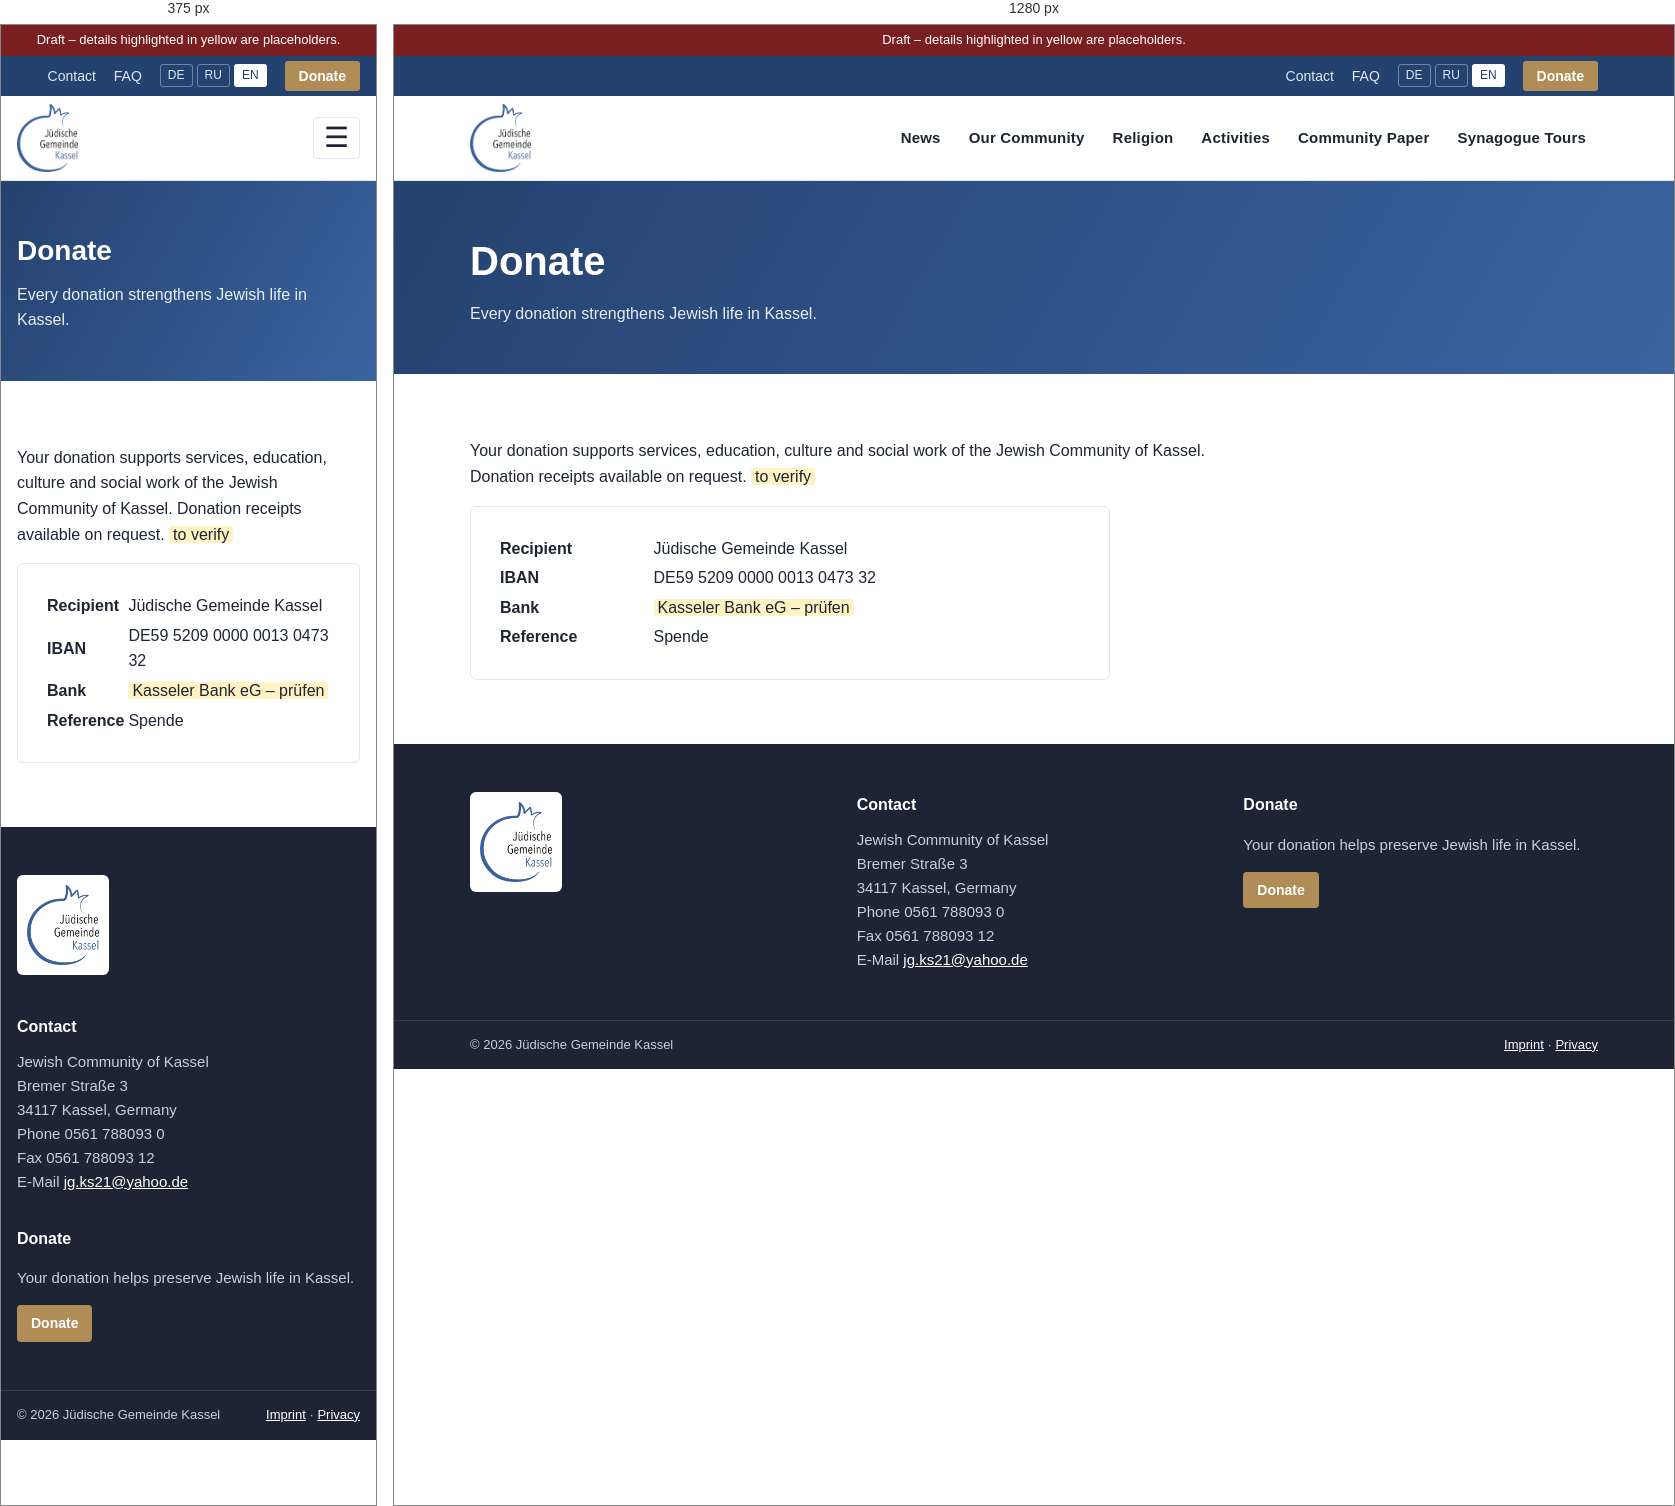
Rendered at 375 px and 1280 px, left to right.

<!-- file: spenden.html -->
<!doctype html><html lang="en"><head><meta charset="utf-8"><meta name="viewport" content="width=device-width,initial-scale=1"><meta name="robots" content="noindex,nofollow">
<title>Donate – Jewish Community of Kassel</title><link rel="stylesheet" href="../assets/style.css"><link rel="icon" href="../assets/logo.png"></head><body>
<div class="draft">Draft – details highlighted in yellow are placeholders.</div>
<div class="util"><div class="wrap"><a href="kontakt.html">Contact</a><a href="index.html#faq">FAQ</a><div class="lang"><a href="../spenden.html" class="">DE</a><a href="../ru/spenden.html" class="">RU</a><a href="../en/spenden.html" class="on">EN</a></div><a class="donate" href="spenden.html">Donate</a></div></div>
<header class="main"><div class="wrap"><a class="brand" href="index.html"><img src="../assets/logo.png" alt="Logo Jewish Community of Kassel"></a><input type="checkbox" id="navt"><label for="navt" class="burger" aria-label="Menu">☰</label><nav class="menu"><a href="aktuelles.html" class="">News</a><a href="gemeinde.html" class="">Our Community</a><a href="religion.html" class="">Religion</a><a href="aktivitaeten.html" class="">Activities</a><a href="zeitung.html" class="">Community Paper</a><a href="fuehrungen.html" class="">Synagogue Tours</a></nav></div></header>
<div class="pagehead"><div class="wrap"><h1>Donate</h1><p>Every donation strengthens Jewish life in Kassel.</p></div></div><div class="content"><div class="wrap"><p style="max-width:760px">Your donation supports services, education, culture and social work of the Jewish Community of Kassel. Donation receipts available on request. <span class="todo">to verify</span></p><div class="tile" style="max-width:640px"><table class="times"><tr><td><b>Recipient</b></td><td>Jüdische Gemeinde Kassel</td></tr><tr><td><b>IBAN</b></td><td>DE59 5209 0000 0013 0473 32</td></tr><tr><td><b>Bank</b></td><td><span class="todo">Kasseler Bank eG – prüfen</span></td></tr><tr><td><b>Reference</b></td><td>Spende</td></tr></table></div></div></div>
<footer class="site"><div class="wrap cols">
<div><a class="logo" href="index.html"><img src="../assets/logo.png" alt="Logo"></a></div>
<div><h4>Contact</h4>Jewish Community of Kassel<br>Bremer Straße 3<br>34117 Kassel, Germany<br>Phone 0561 788093 0<br>Fax 0561 788093 12<br>E-Mail <a href="mailto:jg.ks21@yahoo.de">jg.ks21@yahoo.de</a></div>
<div><h4>Donate</h4><p>Your donation helps preserve Jewish life in Kassel.</p><a class="btn gold sm" href="spenden.html">Donate</a></div>
</div><div class="legal"><div class="wrap"><span>© 2026 Jüdische Gemeinde Kassel</span><span><a href="../impressum.html">Imprint</a> · <a href="../datenschutz.html">Privacy</a></span></div></div></footer>
</body></html>

/* @media block from style.css */
@media(max-width:960px){
 .split.issue{grid-template-columns:1fr}
 .split.issue .card{max-width:320px}
 .burger{display:block}
 nav.menu{display:none;position:absolute;top:100%;left:0;right:0;background:#fff;flex-direction:column;padding:8px 16px 16px;border-bottom:1px solid var(--line)}
 #navt:checked~nav.menu{display:flex}
 header.main .wrap{position:relative}
 .support .wrap,.split,footer.site .cols{grid-template-columns:1fr}
 .strip{grid-template-columns:repeat(3,1fr)}
 .event{grid-template-columns:72px 1fr}
 .event .act{grid-column:1/-1}
}